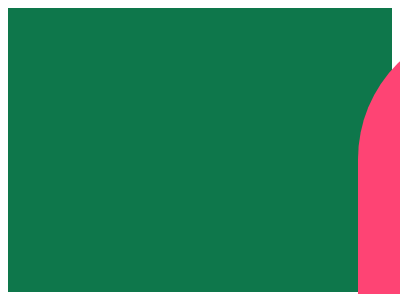

Write a web page that renders exactly this picture using CSS.

<!-- file: index.html -->
<html>
<html lang="en">
<head>
    <title>challenge 2</title>
    <link rel="stylesheet" href="style.css">
</head>
<body>
    <section class="rectangle">
        <div class="p1"></div>
        <div class="p2"></div>
        <div class="p3"></div>
    </section>
    
</body>
</html>

/* file: style.css */
.rectangle{
    background-color: #0E774B;
    height: 100%;
}
.p1{
    background-color:#FE4474;
    height:270px ;
    width:270px;
    border-top-right-radius: 100%;
    border-top-left-radius:100% ;
    position: absolute;
    margin-top: 4%;
    margin-left: 350px;
}
.p2{
    background-color:FE4474;
    height:270px ;
    width:270px;
    border-bottom-right-radius: 100%;
    border-bottom-left-radius:100% ;
    position: absolute;
    margin-top: 22.25%;
    margin-left: 620px;
}
.p3{
    background-color:#FE4474;
    height:270px ;
    width:270px;
    border-top-right-radius: 100%;
    border-top-left-radius:100% ;
    position: absolute;
    margin-top: 4%;
    margin-left: 890px;
}